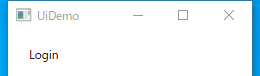
Workflow: InitAllApplications

Step 1: アプリケーションを開く 'UiDemo.exe  UiDemo' on the element in window 'UiDemo' (uidemo.exe)
